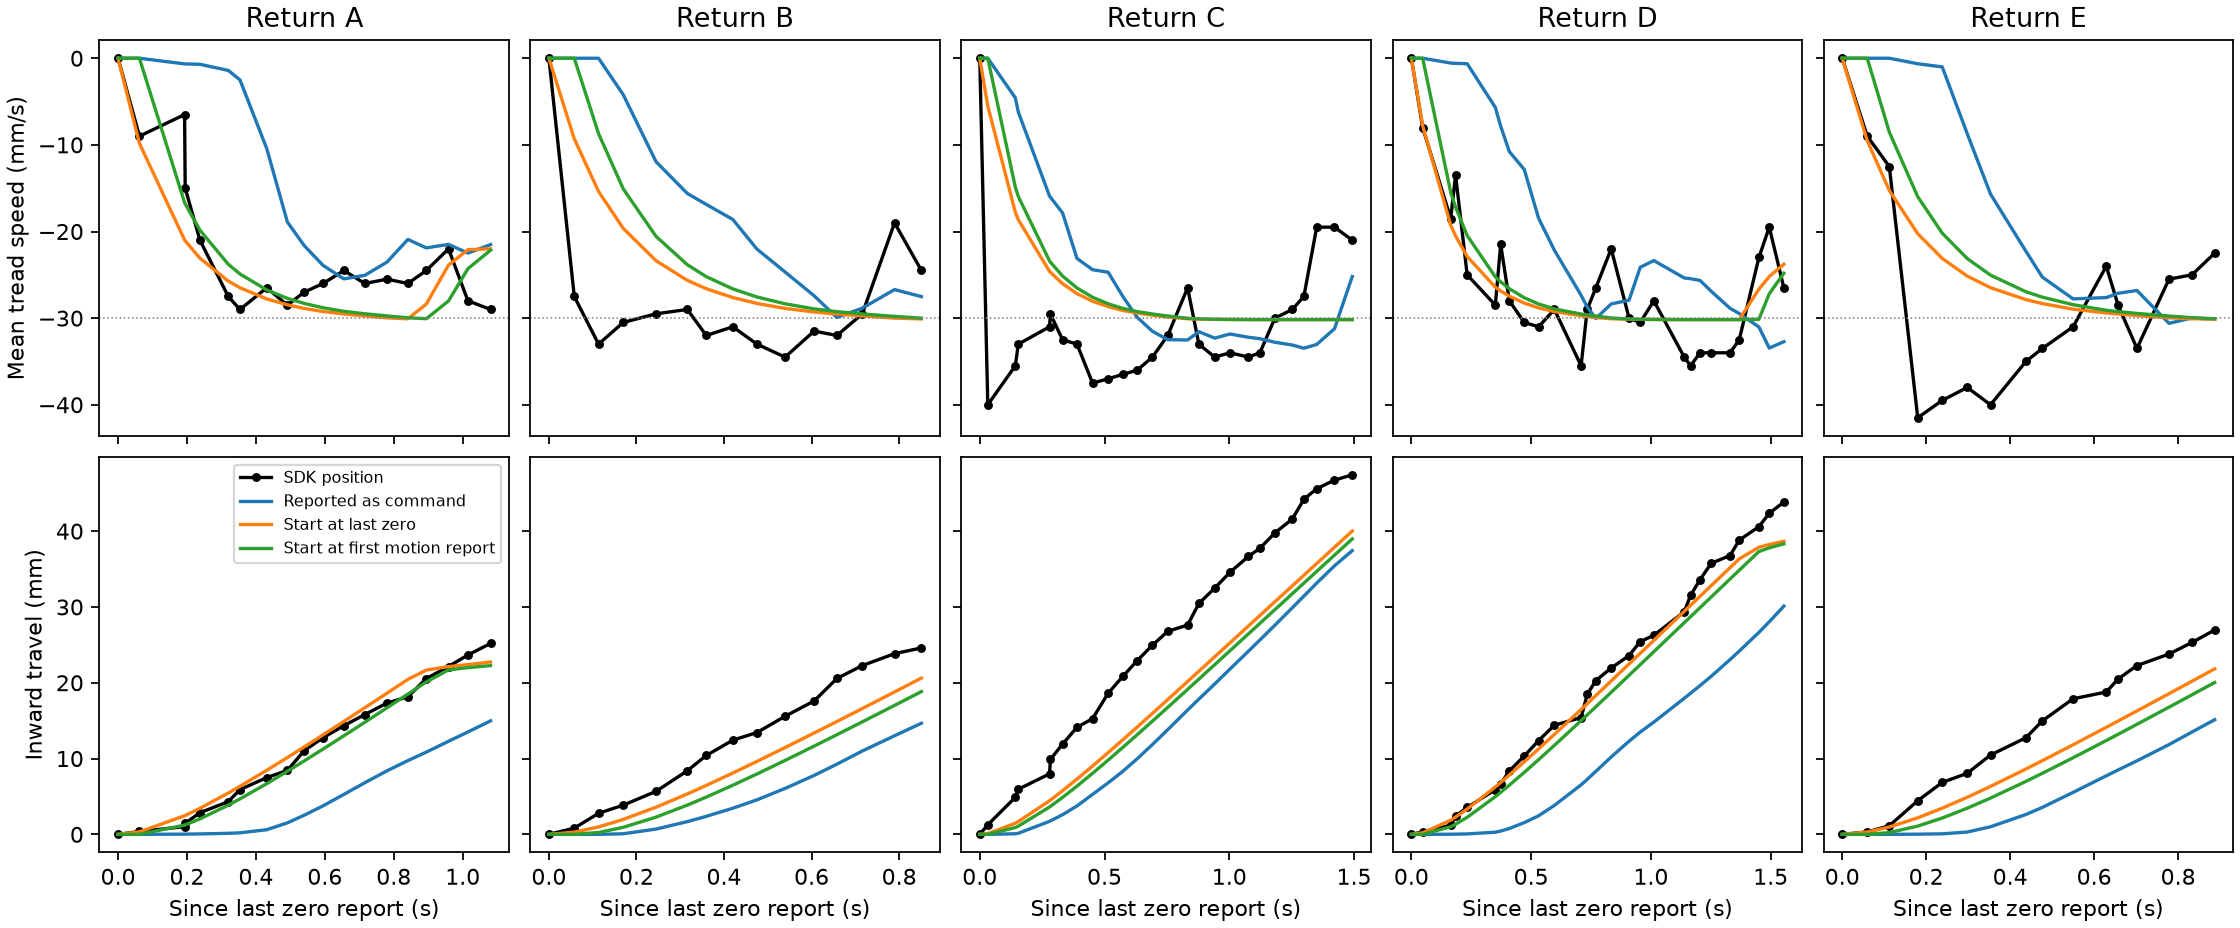

Source data for this figure (header and first rows):
session, onset, first_report_gap_s, window_s, sdk_travel_mm, sim_travel_mm, median_sdk_mmps, median_shaft_mmps, speed_mae_mmps
A, reported, 0.06196, 1.081, 25.19, 14.97, -26.0, -21.49, 8.437
A, last_zero, 0.06196, 1.081, 25.19, 22.74, -26.0, -27.78, 3.692
A, first_moving, 0.06196, 1.081, 25.19, 22.26, -26.0, -27.72, 3.875
B, reported, 0.05791, 0.8508, 24.59, 14.66, -31.0, -22.03, 12.24
B, last_zero, 0.05791, 0.8508, 24.59, 20.62, -31.0, -28.3, 6.453
B, first_moving, 0.05791, 0.8508, 24.59, 18.83, -31.0, -27.56, 8.381
C, reported, 0.03219, 1.493, 47.43, 37.43, -33.0, -31.37, 9.724
C, last_zero, 0.03219, 1.493, 47.43, 40.02, -33.0, -29.98, 7.158
C, first_moving, 0.03219, 1.493, 47.43, 38.97, -33.0, -29.89, 7.792
D, reported, 0.04709, 1.555, 43.82, 30.11, -29.0, -25.45, 9.495
D, last_zero, 0.04709, 1.555, 43.82, 38.65, -29.0, -29.72, 2.929
D, first_moving, 0.04709, 1.555, 43.82, 38.33, -29.0, -29.63, 3.489
E, reported, 0.05961, 0.8871, 26.96, 15.12, -32.25, -26.03, 13
E, last_zero, 0.05961, 0.8871, 26.96, 21.83, -32.25, -28.64, 6.815
E, first_moving, 0.05961, 0.8871, 26.96, 20.03, -32.25, -28.01, 8.175
